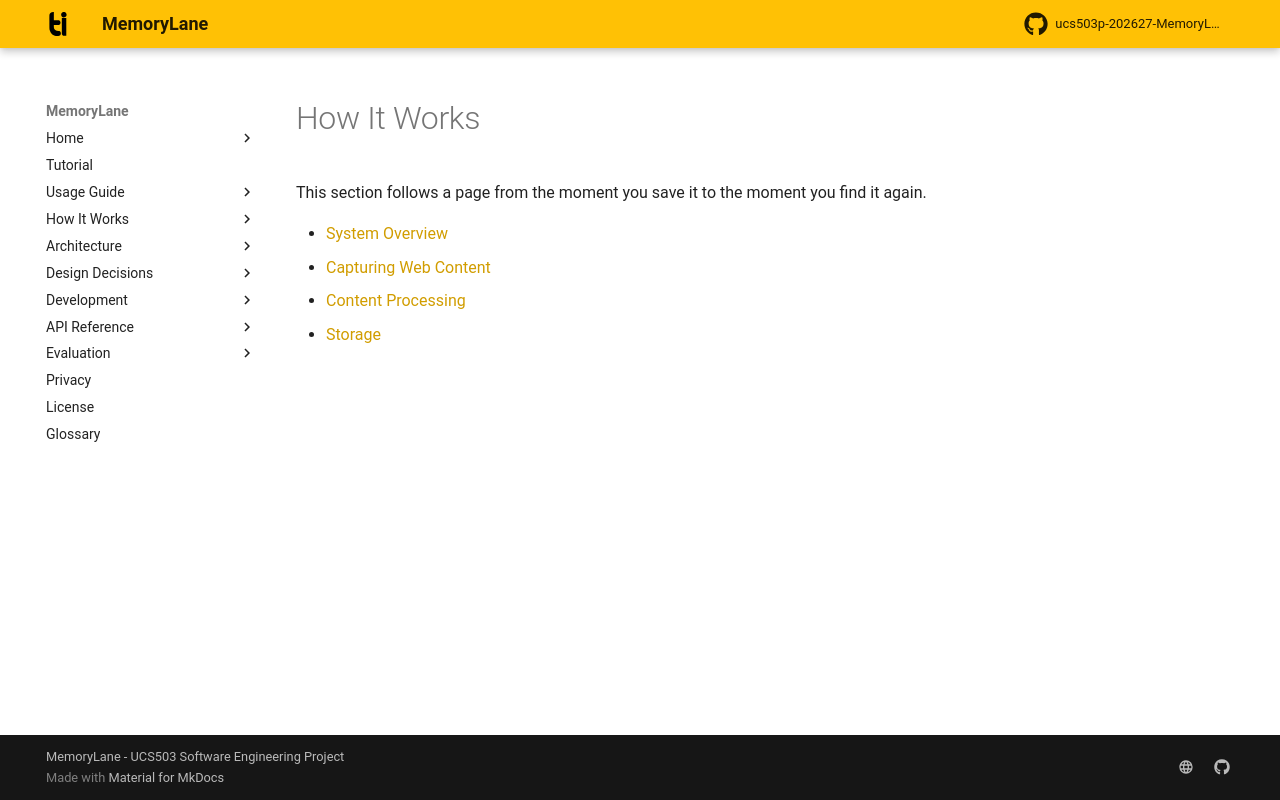

repository: rabeeh18/ucs503p-202627-MemoryLane · page: how-it-works/index.html · generator: mkdocs

# How It Works

This section follows a page from the moment you save it to the moment you find it again.

- [System Overview](overview.md)
- [Capturing Web Content](ingestion.md)
- [Content Processing](processing.md)
- [Storage](storage.md)
